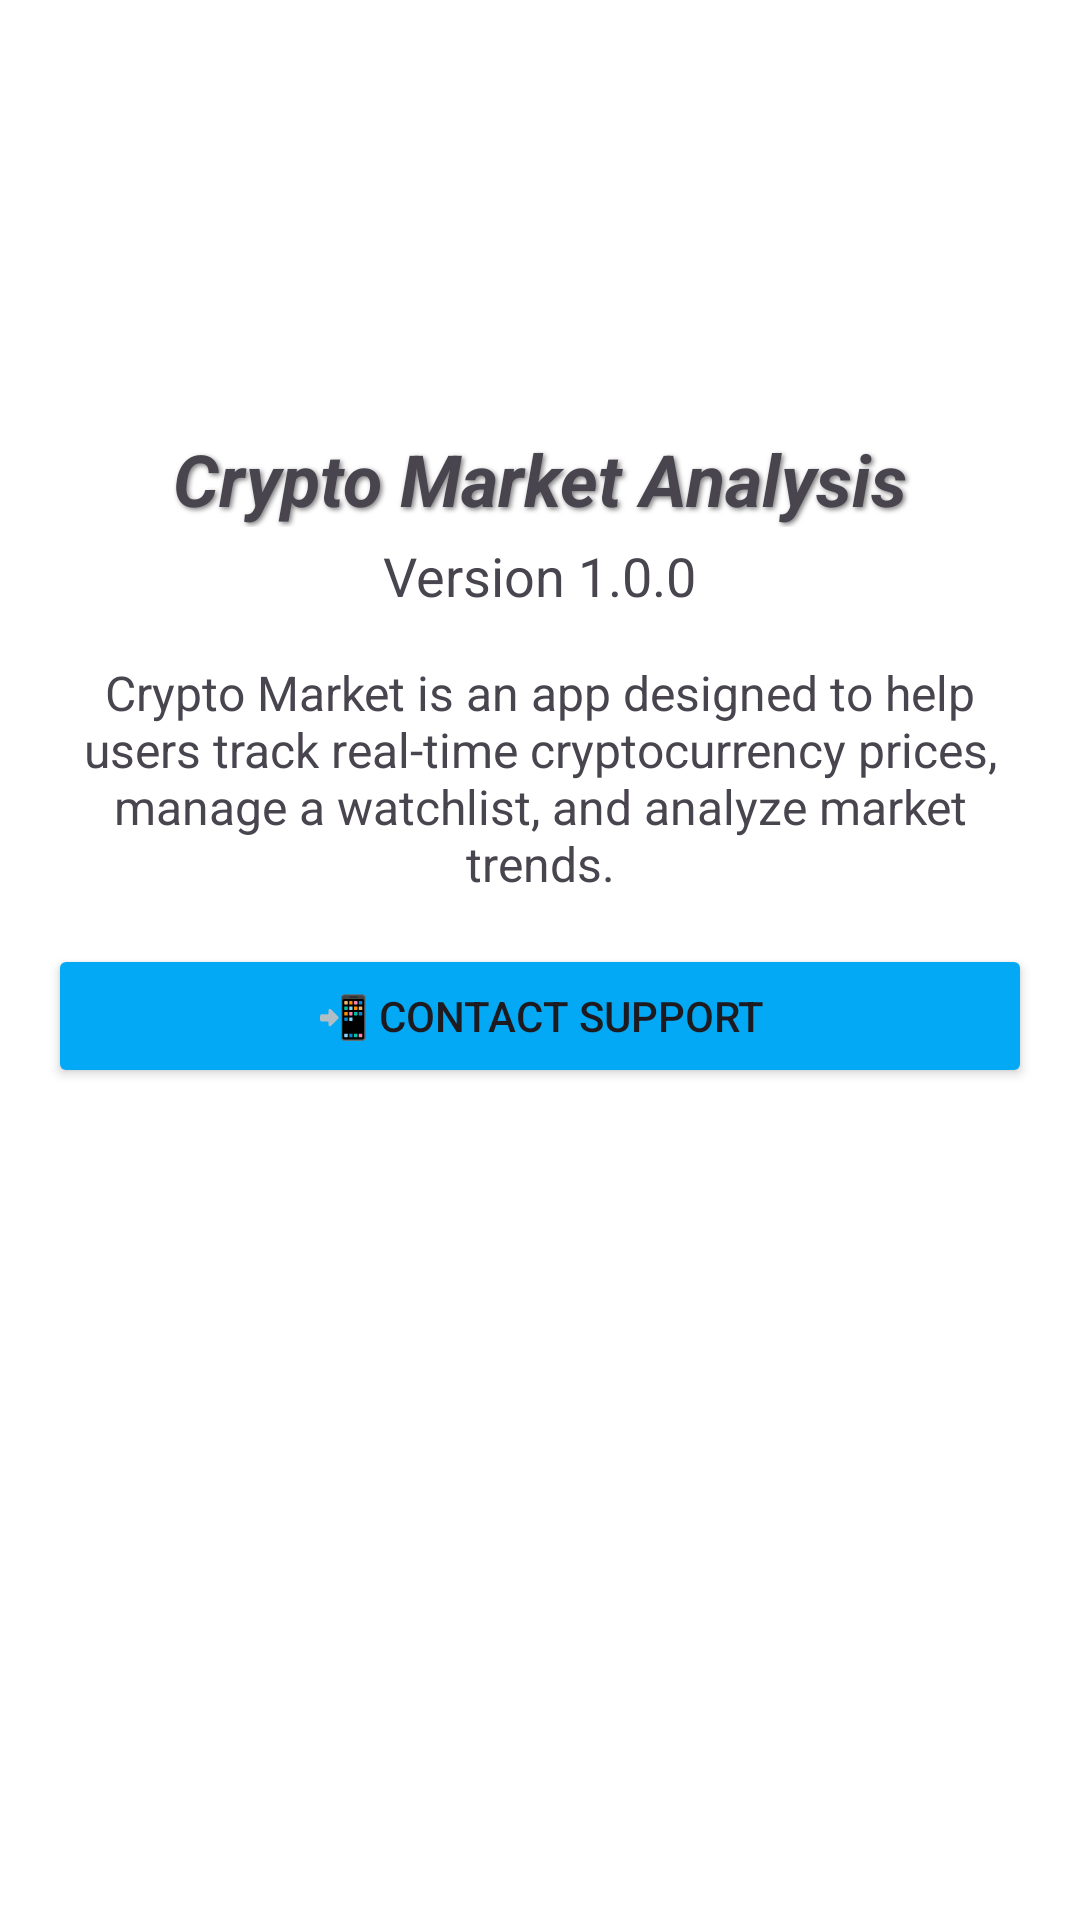

Android layout source for this screen:
<!-- AndroidManifest.xml: application theme Theme.Daraz -->
<!-- res/layout/fragment_about.xml -->
<?xml version="1.0" encoding="utf-8"?>
<LinearLayout xmlns:android="http://schemas.android.com/apk/res/android"
    android:layout_width="match_parent"
    android:layout_height="match_parent"
    android:orientation="vertical"
    android:padding="16dp"
    android:background="@color/white"
    android:gravity="center_horizontal"
    >

    
    <ImageView
        android:id="@+id/appLogoImageView"
        android:layout_width="170dp"
        android:layout_height="150dp"
        android:src="@drawable/appl"
        android:layout_gravity="center_horizontal"
        android:layout_marginBottom="16dp"/>

    
    <TextView
        android:id="@+id/appNameTextView"
        android:layout_width="wrap_content"
        android:layout_height="wrap_content"
        android:layout_marginTop="-39dp"
        android:text=" Crypto Market Analysis "
        android:textStyle="bold|italic"
        android:shadowColor="#80000000"
        android:shadowDx="2"
        android:shadowDy="2"
        android:shadowRadius="4"
        android:textSize="24sp"
        android:layout_gravity="center_horizontal"/>

    
    <TextView
        android:id="@+id/appVersionTextView"
        android:layout_width="wrap_content"
        android:layout_height="wrap_content"
        android:text="Version 1.0.0"
        android:textSize="18sp"
        android:layout_gravity="center_horizontal"
        android:layout_marginTop="4dp"/>

    
    <TextView
        android:id="@+id/appDescriptionTextView"
        android:layout_width="match_parent"
        android:layout_height="wrap_content"
        android:text="Crypto Market is an app designed to help users track real-time cryptocurrency prices, manage a watchlist, and analyze market trends."
        android:textSize="16sp"
        android:layout_marginTop="16dp"
        android:gravity="center_horizontal"/>

    
    <Button
        android:id="@+id/contactSupportButton"
        android:layout_width="match_parent"
        android:layout_height="wrap_content"
        android:backgroundTint="#03A9F4"
        android:text="📲 Contact Support"
        android:layout_marginTop="16dp"/>

</LinearLayout>
<!-- resources referenced by this layout -->
<resources>
  <color name="white">#FFFFFFFF</color>
  <style name="Theme.Daraz" parent="Base.Theme.Daraz" />
  <style name="Base.Theme.Daraz" parent="Theme.Material3.DayNight.NoActionBar">
          
          <item name="colorPrimary">@color/colorPrimary</item>
          <item name="colorPrimaryVariant">@color/colorPrimaryVariant</item>
          <item name="colorOnPrimary">@color/colorOnPrimary</item>
          
      </style>
  <color name="colorPrimary">#4D4DFF</color>
  <color name="colorPrimaryVariant">#03A9F4</color>
  <color name="colorOnPrimary">#FFFFFF</color>
</resources>
